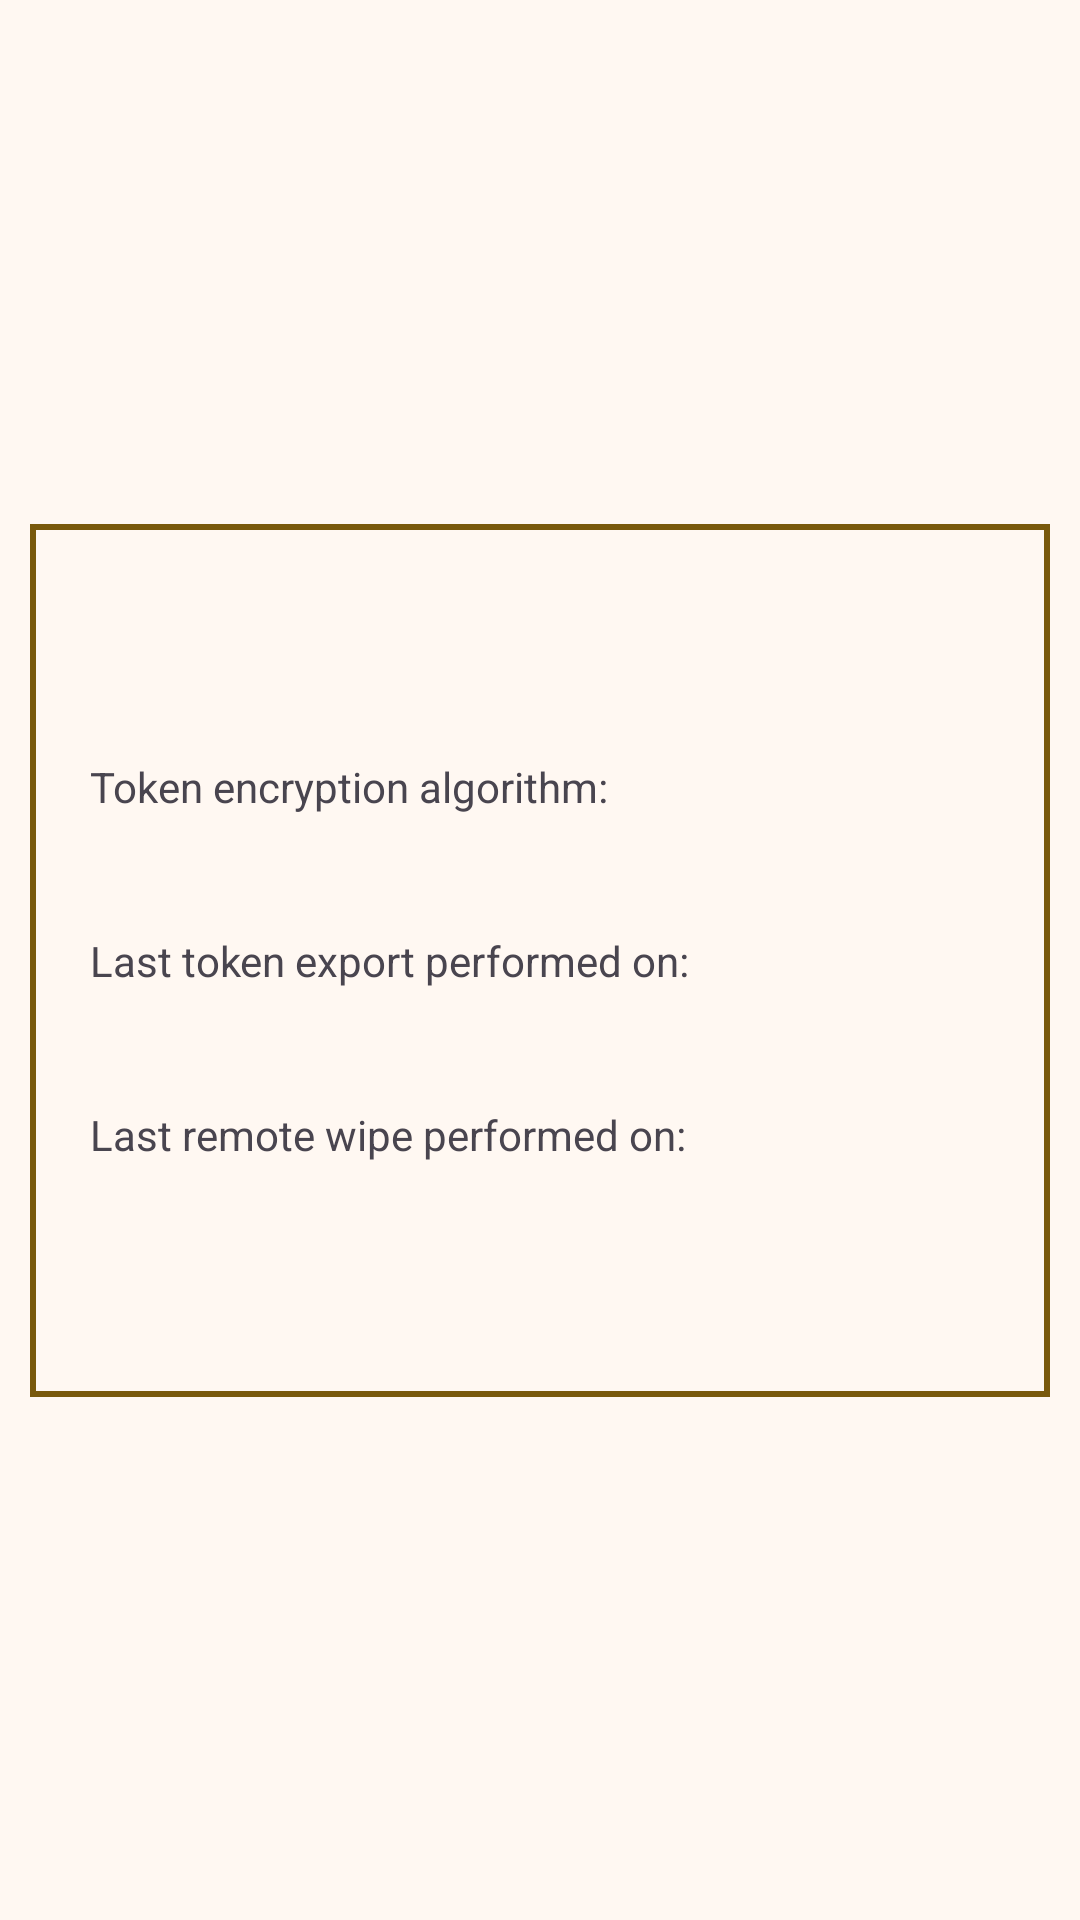

Produce the Android XML layout that renders to this screen, including the resource entries it uses.
<!-- AndroidManifest.xml: application theme TotpyTheme -->
<!-- res/layout/dialog_security_details.xml -->
<androidx.constraintlayout.widget.ConstraintLayout xmlns:android="http://schemas.android.com/apk/res/android"
  android:layout_width="match_parent"
  android:layout_height="match_parent"
  xmlns:app="http://schemas.android.com/apk/res-auto">

  <LinearLayout
    android:layout_width="match_parent"
    android:layout_height="wrap_content"
    app:layout_constraintLeft_toLeftOf="parent"
    app:layout_constraintRight_toRightOf="parent"
    app:layout_constraintTop_toTopOf="parent"
    app:layout_constraintBottom_toBottomOf="parent"
    android:background="@drawable/element_border"
    android:layout_margin="10dp"
    android:orientation="vertical"
    android:gravity="center"
    android:padding="20dp">

    <com.google.android.material.textview.MaterialTextView
      android:id="@+id/device_rooted_view"
      android:layout_width="match_parent"
      android:layout_height="wrap_content"
      android:textSize="14sp"
      android:textStyle="bold"
      android:textAlignment="textStart"
      android:layout_marginBottom="10dp"/>

    <com.google.android.material.textview.MaterialTextView
      android:id="@+id/used_keystore_view"
      android:layout_width="match_parent"
      android:layout_height="wrap_content"
      android:textSize="14sp"
      android:textStyle="bold"
      android:textAlignment="textStart"
      android:layout_marginBottom="10dp"/>

    <com.google.android.material.textview.MaterialTextView
      android:id="@+id/token_encryption_label_view"
      android:text="@string/security_details_dialog_token_encryption_algorithm_label"
      android:layout_width="match_parent"
      android:layout_height="wrap_content"
      android:textSize="14sp"
      android:textStyle="normal"
      android:textAlignment="textStart"
      android:layout_marginBottom="10dp"/>

    <com.google.android.material.textview.MaterialTextView
      android:id="@+id/token_encryption_view"
      android:layout_width="match_parent"
      android:layout_height="wrap_content"
      android:textSize="14sp"
      android:textStyle="normal"
      android:textAlignment="textStart"
      android:layout_marginBottom="10dp"/>

    <com.google.android.material.textview.MaterialTextView
      android:id="@+id/last_export_label_view"
      android:text="@string/security_details_dialog_last_export_label"
      android:layout_width="match_parent"
      android:layout_height="wrap_content"
      android:textSize="14sp"
      android:textStyle="normal"
      android:textAlignment="textStart"
      android:layout_marginBottom="10dp"/>

    <com.google.android.material.textview.MaterialTextView
      android:id="@+id/last_export_view"
      android:layout_width="match_parent"
      android:layout_height="wrap_content"
      android:textSize="14sp"
      android:textStyle="normal"
      android:textAlignment="textStart"
      android:layout_marginBottom="10dp"/>

    <com.google.android.material.textview.MaterialTextView
      android:id="@+id/last_remote_wipe_label_view"
      android:text="@string/security_details_dialog_last_remote_wipe_label"
      android:layout_width="match_parent"
      android:layout_height="wrap_content"
      android:textSize="14sp"
      android:textStyle="normal"
      android:textAlignment="textStart"
      android:layout_marginBottom="10dp"/>

    <com.google.android.material.textview.MaterialTextView
      android:id="@+id/last_remote_wipe_view"
      android:layout_width="match_parent"
      android:layout_height="wrap_content"
      android:textSize="14sp"
      android:textStyle="normal"
      android:textAlignment="textStart"
      android:layout_marginBottom="10dp"/>

    <com.google.android.material.textview.MaterialTextView
      android:id="@+id/remote_wipe_on_view"
      android:layout_width="match_parent"
      android:layout_height="wrap_content"
      android:textSize="14sp"
      android:textStyle="normal"
      android:textAlignment="textStart"/>

  </LinearLayout>

</androidx.constraintlayout.widget.ConstraintLayout>
<!-- resources referenced by this layout -->
<resources>
  <!-- drawable element_border (drawable) -->
  <shape xmlns:android="http://schemas.android.com/apk/res/android" android:shape="rectangle" >
    <solid android:color="@android:color/transparent" />
    <stroke android:width="2dp" android:color="?colorPrimary"/>
  </shape>
  <string name="security_details_dialog_last_export_label">Last token export performed on:</string>
  <string name="security_details_dialog_last_remote_wipe_label">Last remote wipe performed on:</string>
  <string name="security_details_dialog_token_encryption_algorithm_label">Token encryption algorithm:</string>
  <color name="day_theme_primary">#79590C</color>
  <color name="day_theme_onPrimary">#FFFFFF</color>
  <color name="day_theme_primaryContainer">#FFDEA3</color>
  <color name="day_theme_onPrimaryContainer">#261900</color>
  <color name="day_theme_secondary">#7D570E</color>
  <color name="day_theme_onSecondary">#FFFFFF</color>
  <color name="day_theme_secondaryContainer">#FFDEAD</color>
  <color name="day_theme_onSecondaryContainer">#281900</color>
  <color name="day_theme_tertiary">#715C0C</color>
  <color name="day_theme_onTertiary">#FFFFFF</color>
  <color name="day_theme_tertiaryContainer">#FEE086</color>
  <color name="day_theme_onTertiaryContainer">#231B00</color>
  <color name="day_theme_error">#904A42</color>
  <color name="day_theme_onError">#FFFFFF</color>
  <color name="day_theme_errorContainer">#FFDAD5</color>
  <color name="day_theme_onErrorContainer">#3B0906</color>
  <color name="day_theme_background">#FFF8F2</color>
  <color name="day_theme_onBackground">#201B13</color>
  <color name="day_theme_surface">#FFF8F2</color>
  <color name="day_theme_onSurface">#201B13</color>
  <color name="day_theme_surfaceVariant">#EDE1CF</color>
  <color name="day_theme_onSurfaceVariant">#4D4639</color>
  <color name="day_theme_outline">#7F7667</color>
  <color name="day_theme_outlineVariant">#D1C5B4</color>
  <color name="day_theme_inverseSurface">#353027</color>
  <color name="day_theme_inverseOnSurface">#FAEFE2</color>
  <color name="day_theme_inversePrimary">#EBC06C</color>
  <color name="day_theme_primaryFixed">#FFDEA3</color>
  <color name="day_theme_onPrimaryFixed">#261900</color>
  <color name="day_theme_primaryFixedDim">#EBC06C</color>
  <color name="day_theme_onPrimaryFixedVariant">#5D4200</color>
  <color name="day_theme_secondaryFixed">#FFDEAD</color>
  <color name="day_theme_onSecondaryFixed">#281900</color>
  <color name="day_theme_secondaryFixedDim">#F1BE6D</color>
  <color name="day_theme_onSecondaryFixedVariant">#604100</color>
  <color name="day_theme_tertiaryFixed">#FEE086</color>
  <color name="day_theme_onTertiaryFixed">#231B00</color>
  <color name="day_theme_tertiaryFixedDim">#E1C46D</color>
  <color name="day_theme_onTertiaryFixedVariant">#564500</color>
  <color name="day_theme_surfaceDim">#E3D9CC</color>
  <color name="day_theme_surfaceBright">#FFF8F2</color>
  <color name="day_theme_surfaceContainerLowest">#FFFFFF</color>
  <color name="day_theme_surfaceContainerLow">#FDF2E5</color>
  <color name="day_theme_surfaceContainer">#F7ECDF</color>
  <color name="day_theme_surfaceContainerHigh">#F1E7D9</color>
  <color name="day_theme_surfaceContainerHighest">#EBE1D4</color>
</resources>
